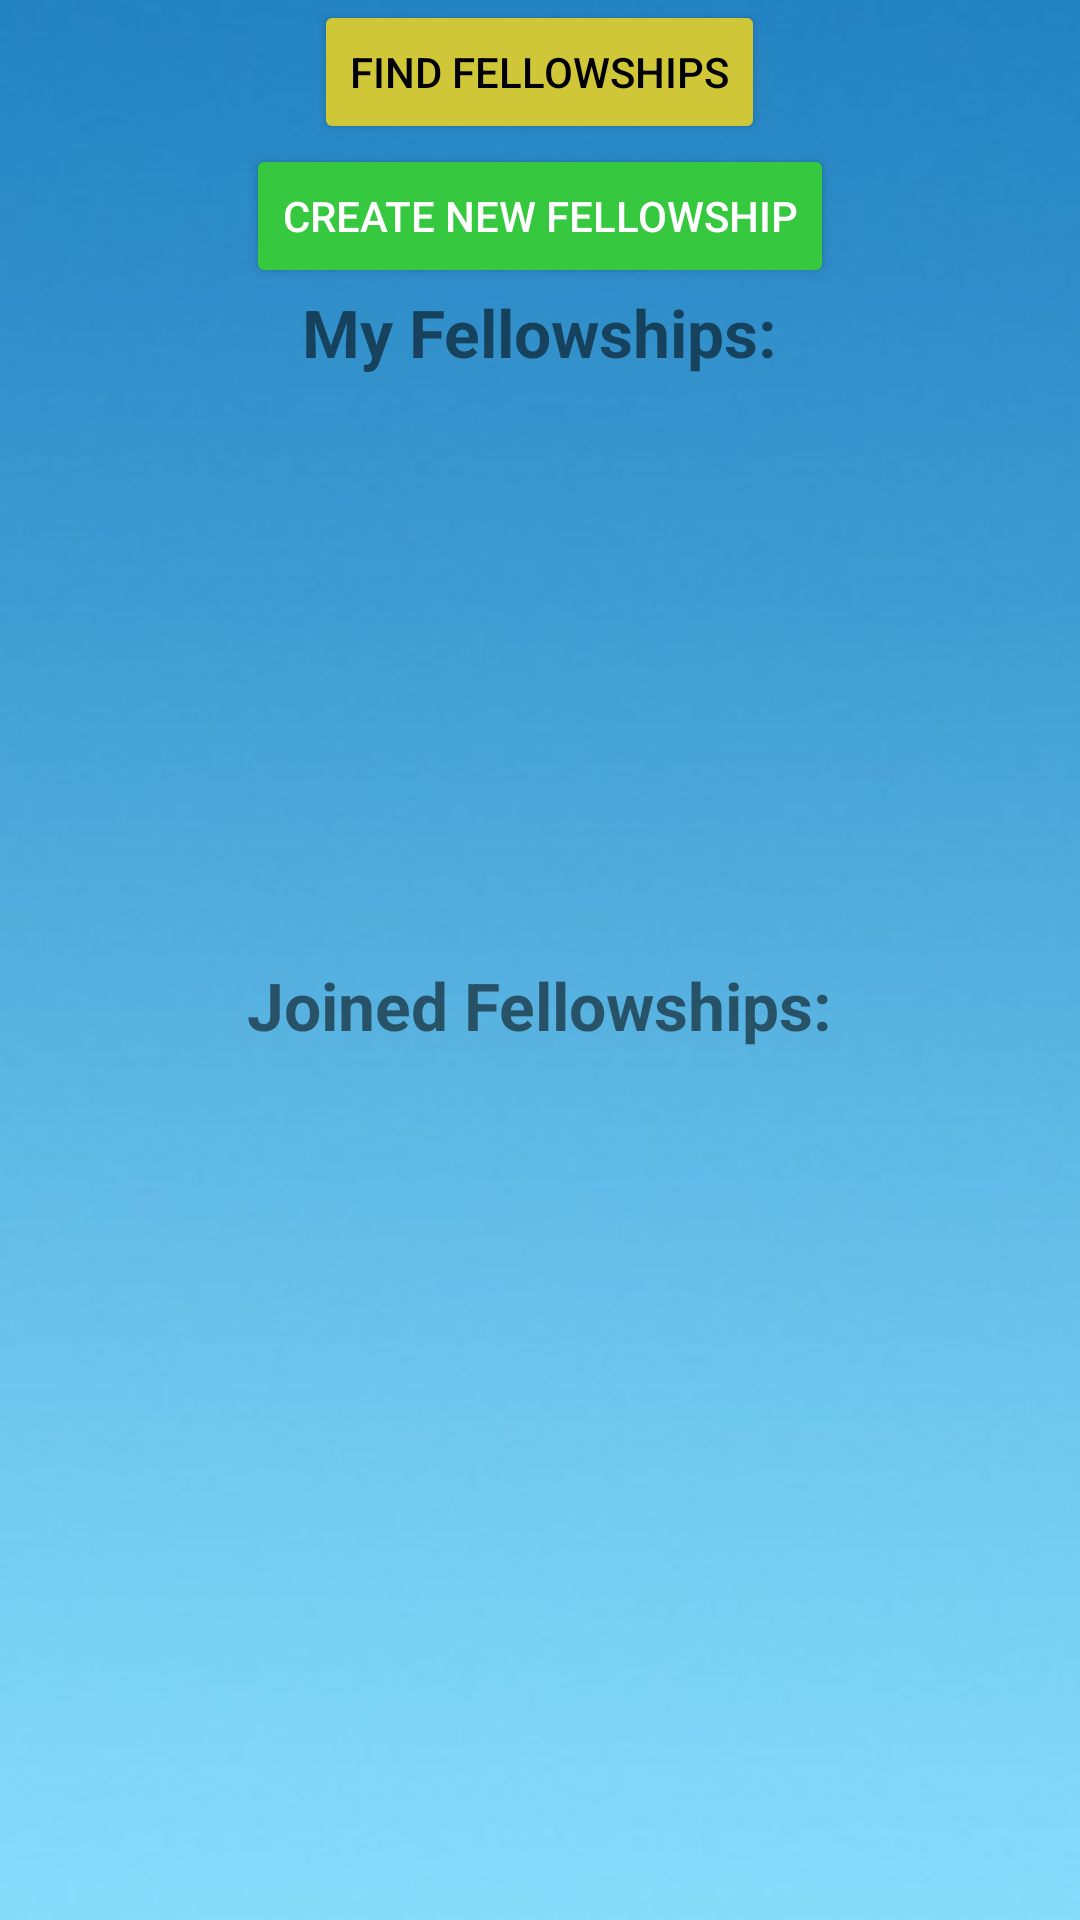

Layout XML and referenced resources for this Android screen:
<!-- AndroidManifest.xml: application theme Theme.andproject -->
<!-- res/layout/activity_fellowships.xml -->
<?xml version="1.0" encoding="utf-8"?>
<ScrollView xmlns:android="http://schemas.android.com/apk/res/android"
    xmlns:app="http://schemas.android.com/apk/res-auto"
    xmlns:tools="http://schemas.android.com/tools"
    android:layout_width="match_parent"
    android:layout_height="wrap_content"
    android:orientation="vertical"
    android:background="@drawable/background"
    tools:context=".View.FellowshipsActivity">

    <LinearLayout
        android:layout_width="match_parent"
        android:layout_height="match_parent"
        android:gravity="center"
        android:orientation="vertical">

        <Button
            android:id="@+id/findFellowshipsButton"
            android:layout_width="wrap_content"
            android:layout_height="wrap_content"
            android:layout_weight="1"
            android:backgroundTint="#cfc738"
            android:text="Find Fellowships"
            android:textColor="@color/black" />

        <Button
            android:id="@+id/newFellowshipButton"
            android:layout_width="wrap_content"
            android:layout_height="wrap_content"
            android:layout_weight="1"
            android:backgroundTint="#36c940"
            android:text="Create New Fellowship"
            android:textColor="@color/white"
            app:layout_constraintEnd_toEndOf="parent"
            app:layout_constraintStart_toStartOf="parent"
            app:layout_constraintTop_toTopOf="parent" />

        <TextView
            android:id="@+id/fellowshipListHeader"
            android:layout_width="wrap_content"
            android:layout_height="wrap_content"
            android:layout_weight="1"
            android:text="My Fellowships:"
            android:textSize="22dp"
            android:textStyle="bold" />

        <ListView
            android:id="@+id/myFellowshipsList"
            android:layout_width="match_parent"
            android:layout_height="195dp"
            android:layout_weight="1">

        </ListView>

        <TextView
            android:id="@+id/joinedFellowshipsHeader"
            android:layout_width="wrap_content"
            android:layout_height="wrap_content"
            android:text="Joined Fellowships:"
            android:textSize="22dp"
            android:textStyle="bold" />

        <ListView
            android:id="@+id/joinedFellowshipsList"
            android:layout_width="match_parent"
            android:layout_height="255dp"
            android:layout_weight="1" />
    </LinearLayout>
</ScrollView>
<!-- resources referenced by this layout -->
<resources>
  <color name="black">#FF000000</color>
  <color name="white">#FFFFFFFF</color>
  <!-- drawable background: png bitmap (drawable, 109744 bytes) -->
  <style name="Theme.andproject" parent="Theme.MaterialComponents.DayNight.DarkActionBar">
          
          <item name="colorPrimary">@color/purple_500</item>
          <item name="colorPrimaryVariant">@color/purple_700</item>
          <item name="colorOnPrimary">@color/white</item>
          
          <item name="colorSecondary">@color/teal_200</item>
          <item name="colorSecondaryVariant">@color/teal_700</item>
          <item name="colorOnSecondary">@color/black</item>
          
          <item name="android:statusBarColor" tools:targetApi="l">?attr/colorPrimaryVariant</item>
          
      </style>
  <color name="purple_500">#FF6200EE</color>
  <color name="purple_700">#FF3700B3</color>
  <color name="teal_200">#FF03DAC5</color>
  <color name="teal_700">#FF018786</color>
</resources>
